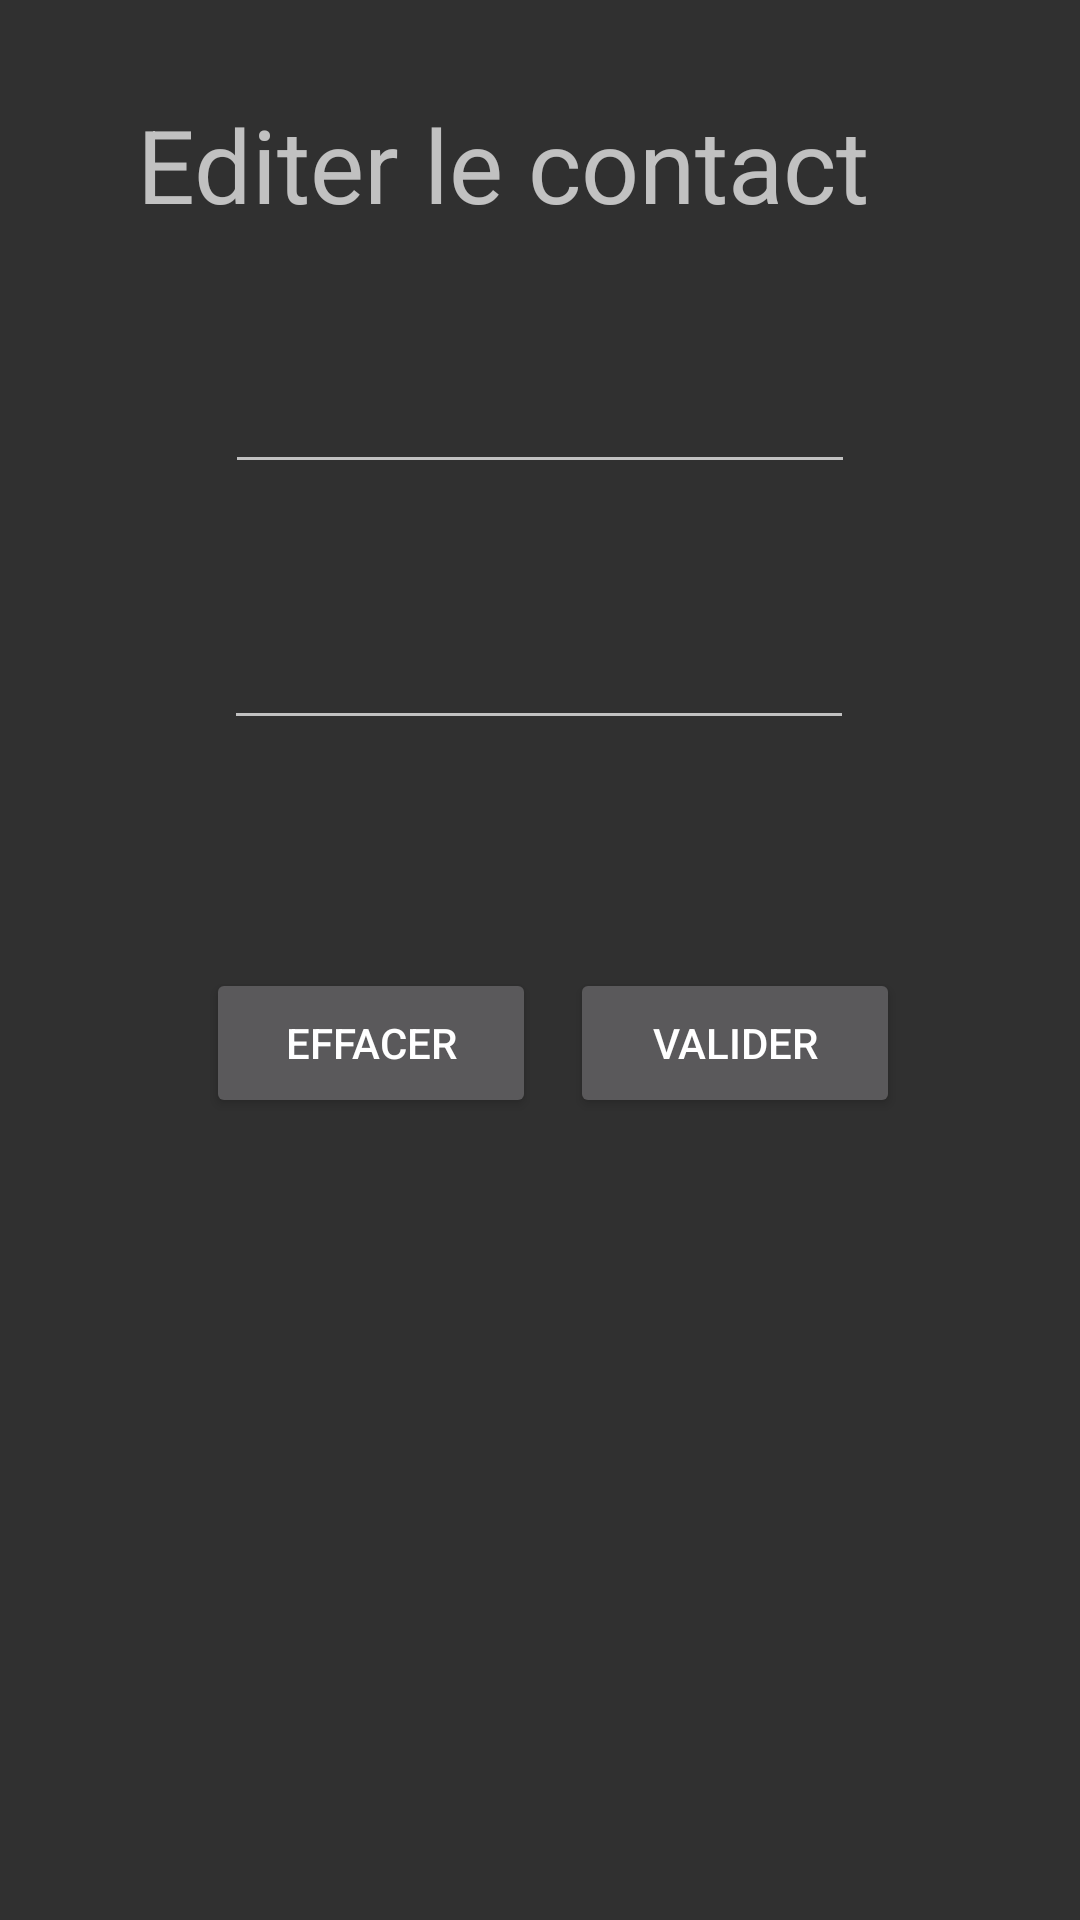

Here is an Android app screen rendered from its layout file. Give the layout XML and the strings, colors and styles it references.
<!-- AndroidManifest.xml: application theme Theme.AppCompat -->
<!-- res/layout/activity_editer_contact.xml -->
<?xml version="1.0" encoding="utf-8"?>
<androidx.constraintlayout.widget.ConstraintLayout xmlns:android="http://schemas.android.com/apk/res/android"
    xmlns:app="http://schemas.android.com/apk/res-auto"
    xmlns:tools="http://schemas.android.com/tools"
    android:layout_width="match_parent"
    android:layout_height="match_parent"
    tools:context=".EditerContactActivity">

    <EditText
        android:id="@+id/editTextNomEditerContact"
        android:layout_width="wrap_content"
        android:layout_height="wrap_content"
        android:layout_marginTop="44dp"
        android:ems="10"
        android:inputType="textPersonName"
        app:layout_constraintEnd_toEndOf="parent"
        app:layout_constraintHorizontal_bias="0.5"
        app:layout_constraintStart_toStartOf="parent"
        app:layout_constraintTop_toBottomOf="@+id/textView4" />

    <EditText
        android:id="@+id/editTextTelephoneEditerContact"
        android:layout_width="wrap_content"
        android:layout_height="wrap_content"
        android:layout_marginTop="44dp"
        android:ems="10"
        android:inputType="phone"
        app:layout_constraintEnd_toEndOf="parent"
        app:layout_constraintHorizontal_bias="0.497"
        app:layout_constraintStart_toStartOf="parent"
        app:layout_constraintTop_toBottomOf="@+id/editTextNomEditerContact" />

    <Button
        android:id="@+id/buttonValiderEditerContact"
        android:layout_width="110dp"
        android:layout_height="50dp"
        android:layout_marginTop="76dp"
        android:layout_marginEnd="60dp"
        android:text="Valider"
        app:layout_constraintEnd_toEndOf="parent"
        app:layout_constraintTop_toBottomOf="@+id/editTextTelephoneEditerContact" />

    <Button
        android:id="@+id/buttonEffacerEditerContact"
        android:layout_width="110dp"
        android:layout_height="50dp"
        android:layout_marginStart="64dp"
        android:layout_marginTop="76dp"
        android:text="Effacer"
        app:layout_constraintEnd_toStartOf="@+id/buttonValiderEditerContact"
        app:layout_constraintHorizontal_bias="0.298"
        app:layout_constraintStart_toStartOf="parent"
        app:layout_constraintTop_toBottomOf="@+id/editTextTelephoneEditerContact" />

    <TextView
        android:id="@+id/textView4"
        android:layout_width="269dp"
        android:layout_height="44dp"
        android:layout_marginTop="32dp"
        android:text="Editer le contact"
        android:textSize="34sp"
        app:layout_constraintEnd_toEndOf="parent"
        app:layout_constraintStart_toStartOf="parent"
        app:layout_constraintTop_toTopOf="parent" />

</androidx.constraintlayout.widget.ConstraintLayout>
<!-- resources referenced by this layout -->
<resources>

</resources>
